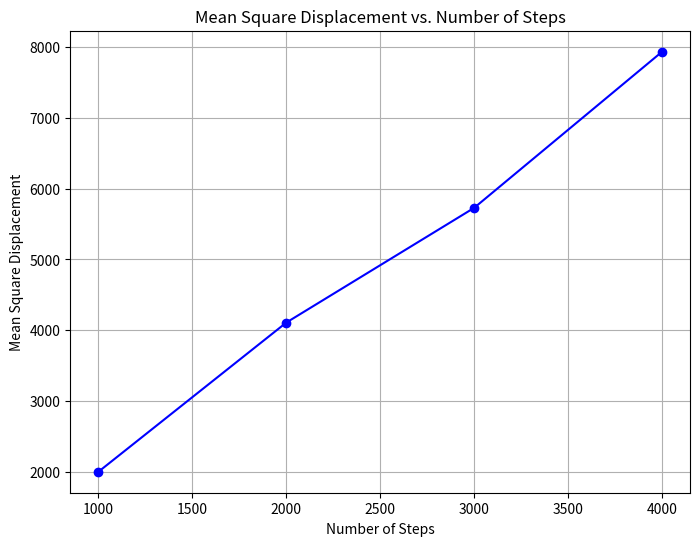

Write Python code to recreate this figure.
import numpy as np
import matplotlib.pyplot as plt

def random_walk_2d(steps):
    """
    Generate a 2D random walk trajectory
    :param steps: Number of steps in the random walk
    :return: Tuple of x and y coordinates
    """
    x_step = np.random.choice([-1, 1], steps)
    y_step = np.random.choice([-1, 1], steps)
    x_coords = x_step.cumsum()
    y_coords = y_step.cumsum()
    return x_coords, y_coords

def calculate_msd(steps, num_walks):
    """
    Calculate the mean square displacement for a given number of steps
    :param steps: Number of steps in the random walk
    :param num_walks: Number of random walks to average over
    :return: Mean square displacement
    """
    msd_values = []
    for _ in range(num_walks):
        x_coords, y_coords = random_walk_2d(steps)
        r_squared = x_coords[-1]**2 + y_coords[-1]**2
        msd_values.append(r_squared)
    return np.mean(msd_values)

def analyze_msd():
    """
    Analyze the relationship between mean square displacement and number of steps
    """
    steps_list = [1000, 2000, 3000, 4000]
    msd_list = []
    num_walks = 1000

    for steps in steps_list:
        msd = calculate_msd(steps, num_walks)
        msd_list.append(msd)
        print(f"Steps: {steps}, Mean Square Displacement: {msd}")

    # Plotting the relationship
    plt.figure(figsize=(8, 6))
    plt.plot(steps_list, msd_list, marker='o', linestyle='-', color='b')
    plt.title('Mean Square Displacement vs. Number of Steps')
    plt.xlabel('Number of Steps')
    plt.ylabel('Mean Square Displacement')
    plt.grid(True)
    plt.show()

    # Fitting the data to a linear relationship
    coefficients = np.polyfit(steps_list, msd_list, 1)
    slope, intercept = coefficients
    print(f"Fitted linear relationship: MSD = {slope:.2f} * Steps + {intercept:.2f}")

if __name__ == "__main__":
    analyze_msd()
    # 3. 设置图形属性
    # 4. 打印数据分析结果
    pass
